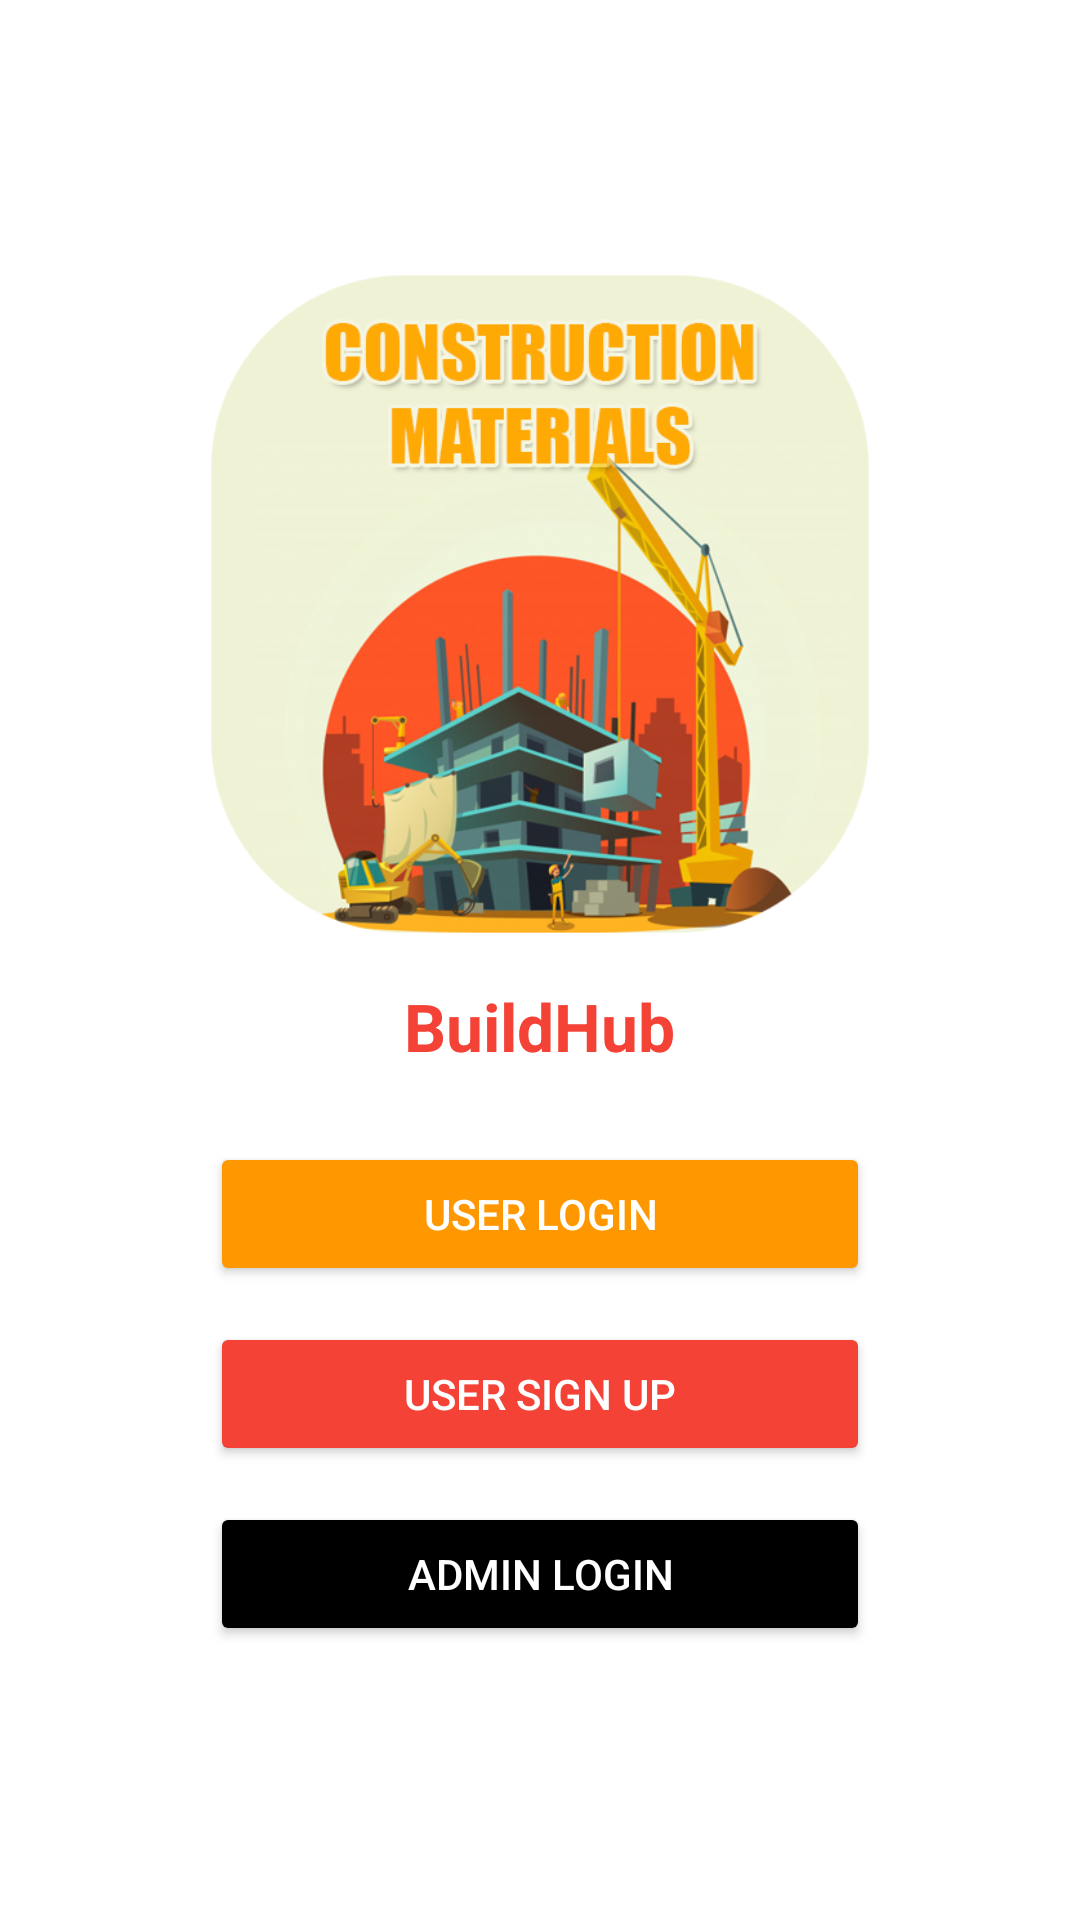

Here is an Android app screen rendered from its layout file. Give the layout XML and the strings, colors and styles it references.
<!-- AndroidManifest.xml: application theme Theme.BuildHub -->
<!-- res/layout/activity_main.xml -->
<?xml version="1.0" encoding="utf-8"?>
<LinearLayout xmlns:android="http://schemas.android.com/apk/res/android"
    android:layout_width="match_parent"
    android:layout_height="match_parent"
    android:orientation="vertical"
    android:gravity="center"
    android:padding="24dp">

    <ImageView
        android:layout_width="220dp"
        android:layout_height="220dp"
        android:src="@drawable/landing_image"
        android:scaleType="centerCrop" />

    <TextView
        android:text="@string/app_name"
        android:textSize="22sp"
        android:textStyle="bold"
        android:textColor="@color/red"
        android:layout_marginTop="16dp"
        android:layout_width="wrap_content"
        android:layout_height="wrap_content"/>

    
    <Button
        android:id="@+id/btnLogin"
        android:text="User Login"
        android:textColor="@color/white"
        android:backgroundTint="@color/orange"
        android:layout_marginTop="24dp"
        android:layout_width="220dp"
        android:layout_height="wrap_content"/>

    
    <Button
        android:id="@+id/btnSignup"
        android:text="User Sign Up"
        android:textColor="@color/white"
        android:backgroundTint="@color/red"
        android:layout_marginTop="12dp"
        android:layout_width="220dp"
        android:layout_height="wrap_content"/>

    
    <Button
        android:id="@+id/btnAdminLogin"
        android:text="Admin Login"
        android:textColor="@color/white"
        android:backgroundTint="@color/black"
        android:layout_marginTop="12dp"
        android:layout_width="220dp"
        android:layout_height="wrap_content"/>

</LinearLayout>
<!-- resources referenced by this layout -->
<resources>
  <color name="black">#000000</color>
  <color name="orange">#FF9800</color>
  <color name="red">#F44336</color>
  <color name="white">#FFFFFF</color>
  <!-- drawable landing_image: png bitmap (drawable, 174280 bytes) -->
  <string name="app_name">BuildHub</string>
  <style name="Theme.BuildHub" parent="Theme.MaterialComponents.DayNight.DarkActionBar">
  
          
          <item name="colorPrimary">@color/orange</item>
          <item name="colorPrimaryVariant">@color/red</item>
          <item name="colorOnPrimary">@color/white</item>
  
          
          <item name="colorSecondary">@color/red</item>
          <item name="colorSecondaryVariant">@color/orange</item>
          <item name="colorOnSecondary">@color/white</item>
  
          
          <item name="android:statusBarColor">@color/red</item>
  
      </style>
</resources>
